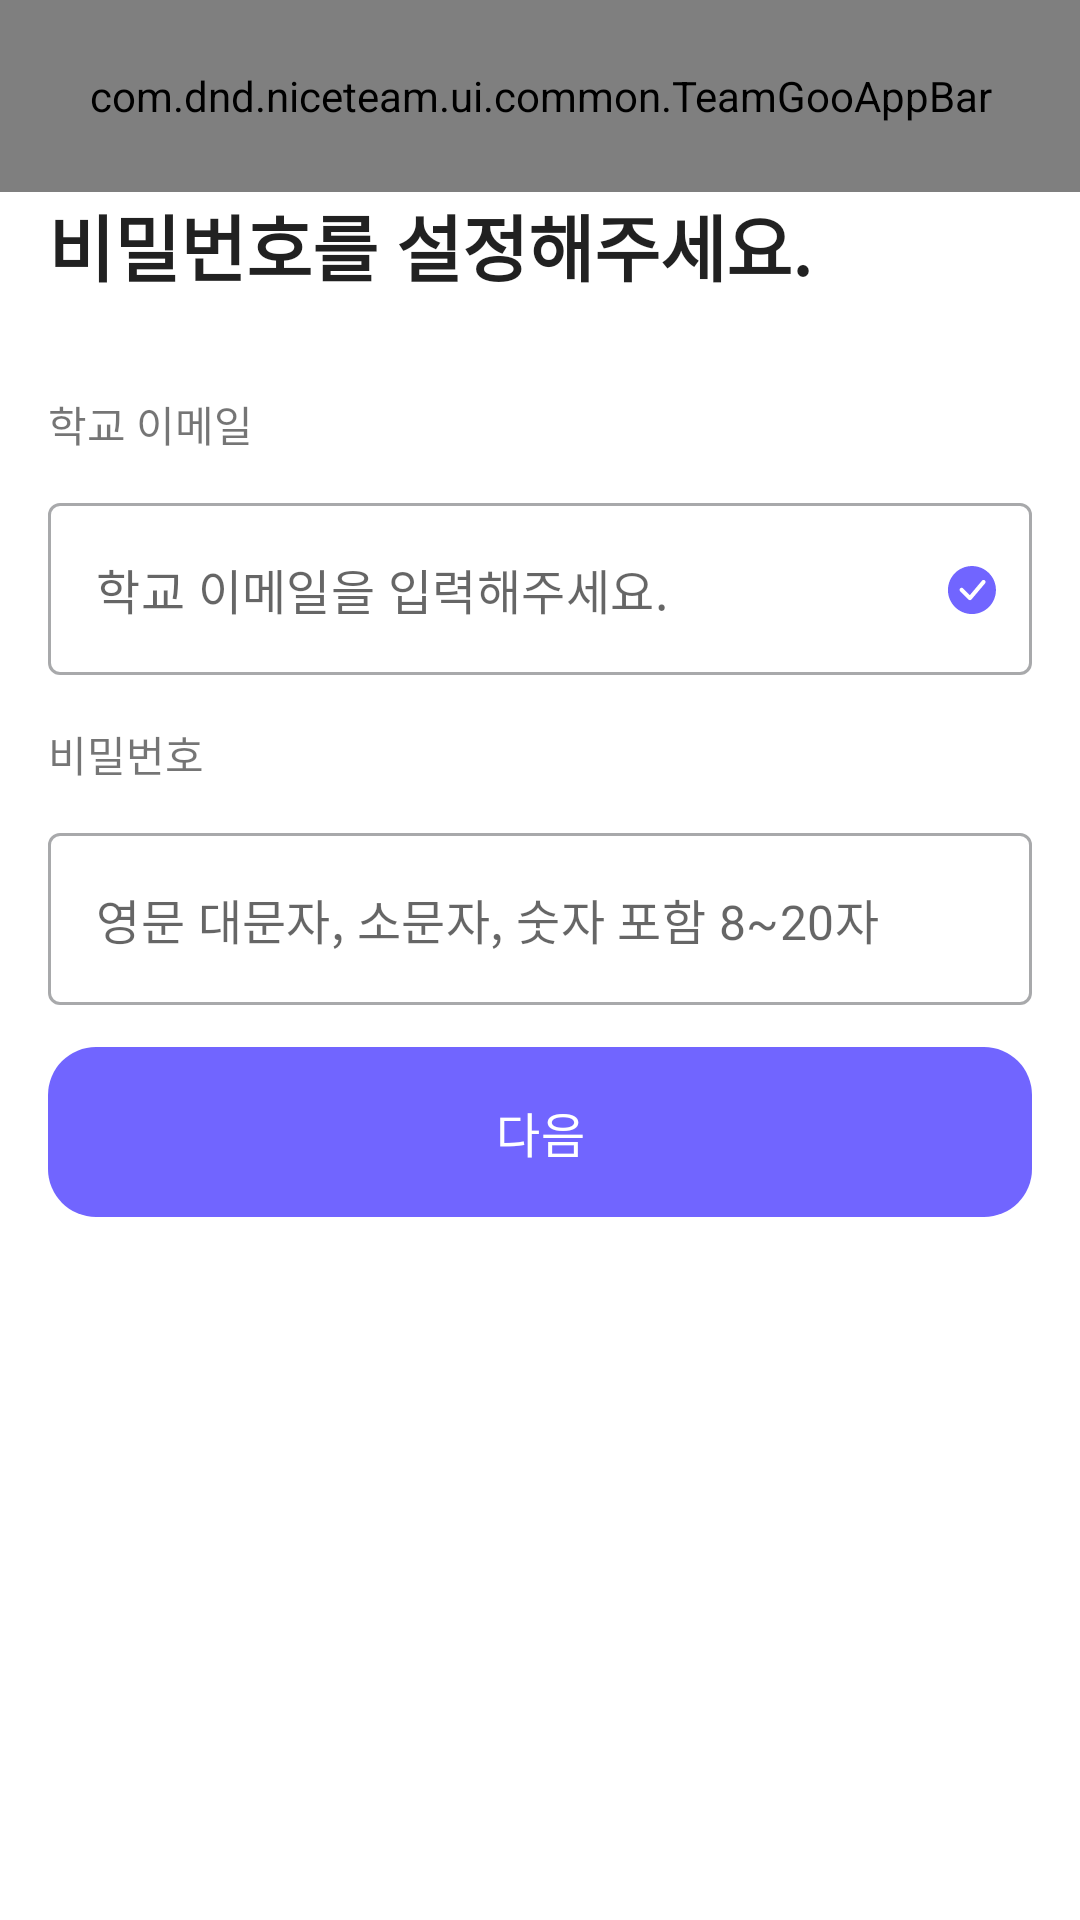

Android layout source for this screen:
<!-- AndroidManifest.xml: application theme Theme.Teamgoo -->
<!-- res/layout/fragment_password.xml -->
<?xml version="1.0" encoding="utf-8"?>
<layout xmlns:android="http://schemas.android.com/apk/res/android"
    xmlns:app="http://schemas.android.com/apk/res-auto"
    xmlns:tools="http://schemas.android.com/tools">

    <data>

        <variable
            name="viewmodel"
            type="com.dnd.niceteam.ui.onboarding.signup.viewmodel.SignupViewModel" />
    </data>

    <androidx.constraintlayout.widget.ConstraintLayout
        android:layout_width="match_parent"
        android:layout_height="match_parent"
        tools:context=".ui.onboarding.signup.view.SignupFragment">

        <com.dnd.niceteam.ui.common.TeamGooAppBar
            android:id="@+id/toolbar"
            android:layout_width="match_parent"
            android:layout_height="@dimen/height_toolbar_64dp"
            app:icon_navigation="@drawable/ic_back"
            app:layout_constraintEnd_toEndOf="parent"
            app:layout_constraintStart_toStartOf="parent"
            app:layout_constraintTop_toTopOf="parent" />

        <TextView
            android:id="@+id/tv_password_title"
            style="@style/TextAppearance.MaterialComponents.Headline5"
            android:layout_width="0dp"
            android:layout_height="wrap_content"
            android:paddingHorizontal="@dimen/padding_16dp"
            android:text="비밀번호를 설정해주세요."
            android:textStyle="bold"
            app:layout_constraintEnd_toEndOf="parent"
            app:layout_constraintStart_toStartOf="parent"
            app:layout_constraintTop_toBottomOf="@id/toolbar" />

        <androidx.constraintlayout.widget.ConstraintLayout
            android:layout_width="0dp"
            android:layout_height="0dp"
            android:focusable="true"
            android:focusableInTouchMode="true"
            android:orientation="vertical"
            android:paddingHorizontal="16dp"
            android:paddingVertical="32dp"
            app:layout_constraintBottom_toBottomOf="parent"
            app:layout_constraintEnd_toEndOf="parent"
            app:layout_constraintStart_toStartOf="parent"
            app:layout_constraintTop_toBottomOf="@id/tv_password_title">

            <TextView
                android:id="@+id/tv_email"
                android:layout_width="match_parent"
                android:layout_height="wrap_content"
                android:layout_marginBottom="16dp"
                android:text="@string/label_school_email"
                app:layout_constraintEnd_toEndOf="parent"
                app:layout_constraintStart_toStartOf="parent"
                app:layout_constraintTop_toTopOf="parent" />

            <com.google.android.material.textfield.TextInputLayout
                android:id="@+id/et_school_email"
                style="@style/Widget.MaterialComponents.TextInputLayout.OutlinedBox"
                android:layout_width="match_parent"
                android:layout_height="wrap_content"
                android:layout_marginTop="@dimen/padding_16dp"
                app:hintEnabled="false"
                app:layout_constraintEnd_toEndOf="parent"
                app:layout_constraintStart_toStartOf="parent"
                app:layout_constraintTop_toBottomOf="@id/tv_email">

                <com.google.android.material.textfield.TextInputEditText
                    android:id="@+id/et_email"
                    android:layout_width="match_parent"
                    android:layout_height="wrap_content"
                    android:enabled="false"
                    android:hint="@string/label_signup_school_email_hint"
                    android:inputType="textEmailAddress"
                    android:maxLines="1"
                    android:text="@{viewmodel.email}" />
            </com.google.android.material.textfield.TextInputLayout>

            <ImageView
                android:id="@+id/iv_check"
                android:layout_width="wrap_content"
                android:layout_height="wrap_content"
                android:layout_marginEnd="8dp"
                android:background="@null"
                android:contentDescription="@string/description_label_check"
                android:minWidth="0dp"
                android:minHeight="0dp"
                android:src="@drawable/ic_check"
                app:layout_constraintBottom_toBottomOf="@id/et_school_email"
                app:layout_constraintEnd_toEndOf="@id/et_school_email"
                app:layout_constraintTop_toTopOf="@id/et_school_email" />

            <View
                android:id="@+id/view_space"
                android:layout_width="match_parent"
                android:layout_height="16dp"
                app:layout_constraintTop_toBottomOf="@id/et_school_email" />

            <TextView
                android:id="@+id/tv_password"
                android:layout_width="match_parent"
                android:layout_height="wrap_content"
                android:layout_marginBottom="16dp"
                android:text="@string/label_password"
                app:layout_constraintTop_toBottomOf="@id/view_space" />

            <com.google.android.material.textfield.TextInputLayout
                android:id="@+id/et_password_title"
                style="@style/Widget.MaterialComponents.TextInputLayout.OutlinedBox"
                android:layout_width="match_parent"
                android:layout_height="wrap_content"
                android:layout_marginTop="@dimen/padding_16dp"
                app:hintEnabled="false"
                app:layout_constraintEnd_toEndOf="parent"
                app:layout_constraintStart_toStartOf="parent"
                app:layout_constraintTop_toBottomOf="@id/tv_password">

                <com.google.android.material.textfield.TextInputEditText
                    android:id="@+id/et_password"
                    android:layout_width="match_parent"
                    android:layout_height="wrap_content"
                    android:hint="@string/label_password_hint"
                    android:inputType="textPassword"
                    android:maxLines="1"
                    android:text="@{viewmodel.password}" />
            </com.google.android.material.textfield.TextInputLayout>

            <androidx.appcompat.widget.AppCompatButton
                android:id="@+id/btn_next"
                style="@style/Widget.Teamgoo.Button.Purple"
                android:layout_width="match_parent"
                android:layout_height="wrap_content"
                android:layout_marginTop="14dp"
                android:onClick="@{()->viewmodel.navigateNickName()}"
                android:stateListAnimator="@null"
                android:text="다음"
                android:textColor="@color/white"
                app:layout_constraintEnd_toEndOf="parent"
                app:layout_constraintStart_toStartOf="parent"
                app:layout_constraintTop_toBottomOf="@id/et_password_title" />

        </androidx.constraintlayout.widget.ConstraintLayout>
    </androidx.constraintlayout.widget.ConstraintLayout>
</layout>
<!-- resources referenced by this layout -->
<resources>
  <color name="white">#FFFFFF</color>
  <dimen name="height_toolbar_64dp">64dp</dimen>
  <dimen name="padding_16dp">16dp</dimen>
  <!-- drawable ic_back (drawable) -->
  <vector xmlns:android="http://schemas.android.com/apk/res/android"
      android:width="24dp"
      android:height="24dp"
      android:viewportWidth="24"
      android:viewportHeight="24">
    <path
        android:pathData="M10.933,4L3,11.933L10.933,19.867"
        android:strokeLineJoin="round"
        android:strokeWidth="2"
        android:fillColor="#00000000"
        android:strokeColor="#3A3F4A"
        android:strokeLineCap="round"/>
    <path
        android:pathData="M3,11.934H20"
        android:strokeWidth="2"
        android:fillColor="#00000000"
        android:strokeColor="#3A3F4A"
        android:strokeLineCap="round"/>
  </vector>
  <string name="description_label_check">label_check</string>
  <string name="label_password">비밀번호</string>
  <string name="label_password_hint">영문 대문자, 소문자, 숫자 포함 8~20자</string>
  <string name="label_school_email">학교 이메일</string>
  <string name="label_signup_school_email_hint">학교 이메일을 입력해주세요.</string>
  <style name="Widget.Teamgoo.Button.Purple" parent="Widget.AppCompat.Button.Borderless">
          <item name="android:background">@drawable/btn_purple_16dp</item>
          <item name="android:minHeight">0dp</item>
          <item name="android:paddingTop">@dimen/vertical_padding_button_16.5dp</item>
          <item name="android:paddingBottom">@dimen/vertical_padding_button_16.5dp</item>
          <item name="android:textAppearance">@style/TextAppearance.MaterialComponents.Subtitle1</item>
          <item name="android:textColor">@color/white</item>
          <item name="fontFamily">@font/pretendard_bold</item>
      </style>
  <style name="Theme.Teamgoo" parent="Base.Theme.Teamgoo" />
  <!-- drawable btn_purple_16dp (drawable) -->
  <?xml version="1.0" encoding="utf-8"?>
  <selector xmlns:android="http://schemas.android.com/apk/res/android">
      <item android:state_enabled="false">
          <shape>
              <corners android:radius="16dp" />
              <solid android:color="#D8E0F6" />
          </shape>
      </item>
      <item android:state_pressed="true">
          <shape>
              <corners android:radius="16dp" />
              <solid android:color="#D8E0F6" />
          </shape>
      </item>
      <item android:state_pressed="false">
          <shape>
              <corners android:radius="16dp" />
              <solid android:color="@color/primary_purple" />
          </shape>
      </item>
  </selector>
  <dimen name="vertical_padding_button_16.5dp">16.5dp</dimen>
  <style name="Base.Theme.Teamgoo" parent="Theme.MaterialComponents.DayNight.NoActionBar">
          <item name="colorPrimary">@color/primary_purple</item>
          <item name="colorPrimaryVariant">@color/primary_purple</item>
          <item name="colorPrimaryDark">@color/primary_purple</item>
          <item name="colorOnPrimary">@color/primary_purple</item>
          <item name="colorOnSurface">@color/black</item>
          <item name="colorAccent">@color/white</item>
          <item name="colorSurface">@color/white</item>
          <item name="colorSecondary">@color/sub_light_purple</item>
          <item name="android:colorBackground">@color/white</item>
      </style>
  <color name="primary_purple">#7165FF</color>
  <color name="black">#1B1E22</color>
  <color name="sub_light_purple">#F1F0FF</color>
</resources>
